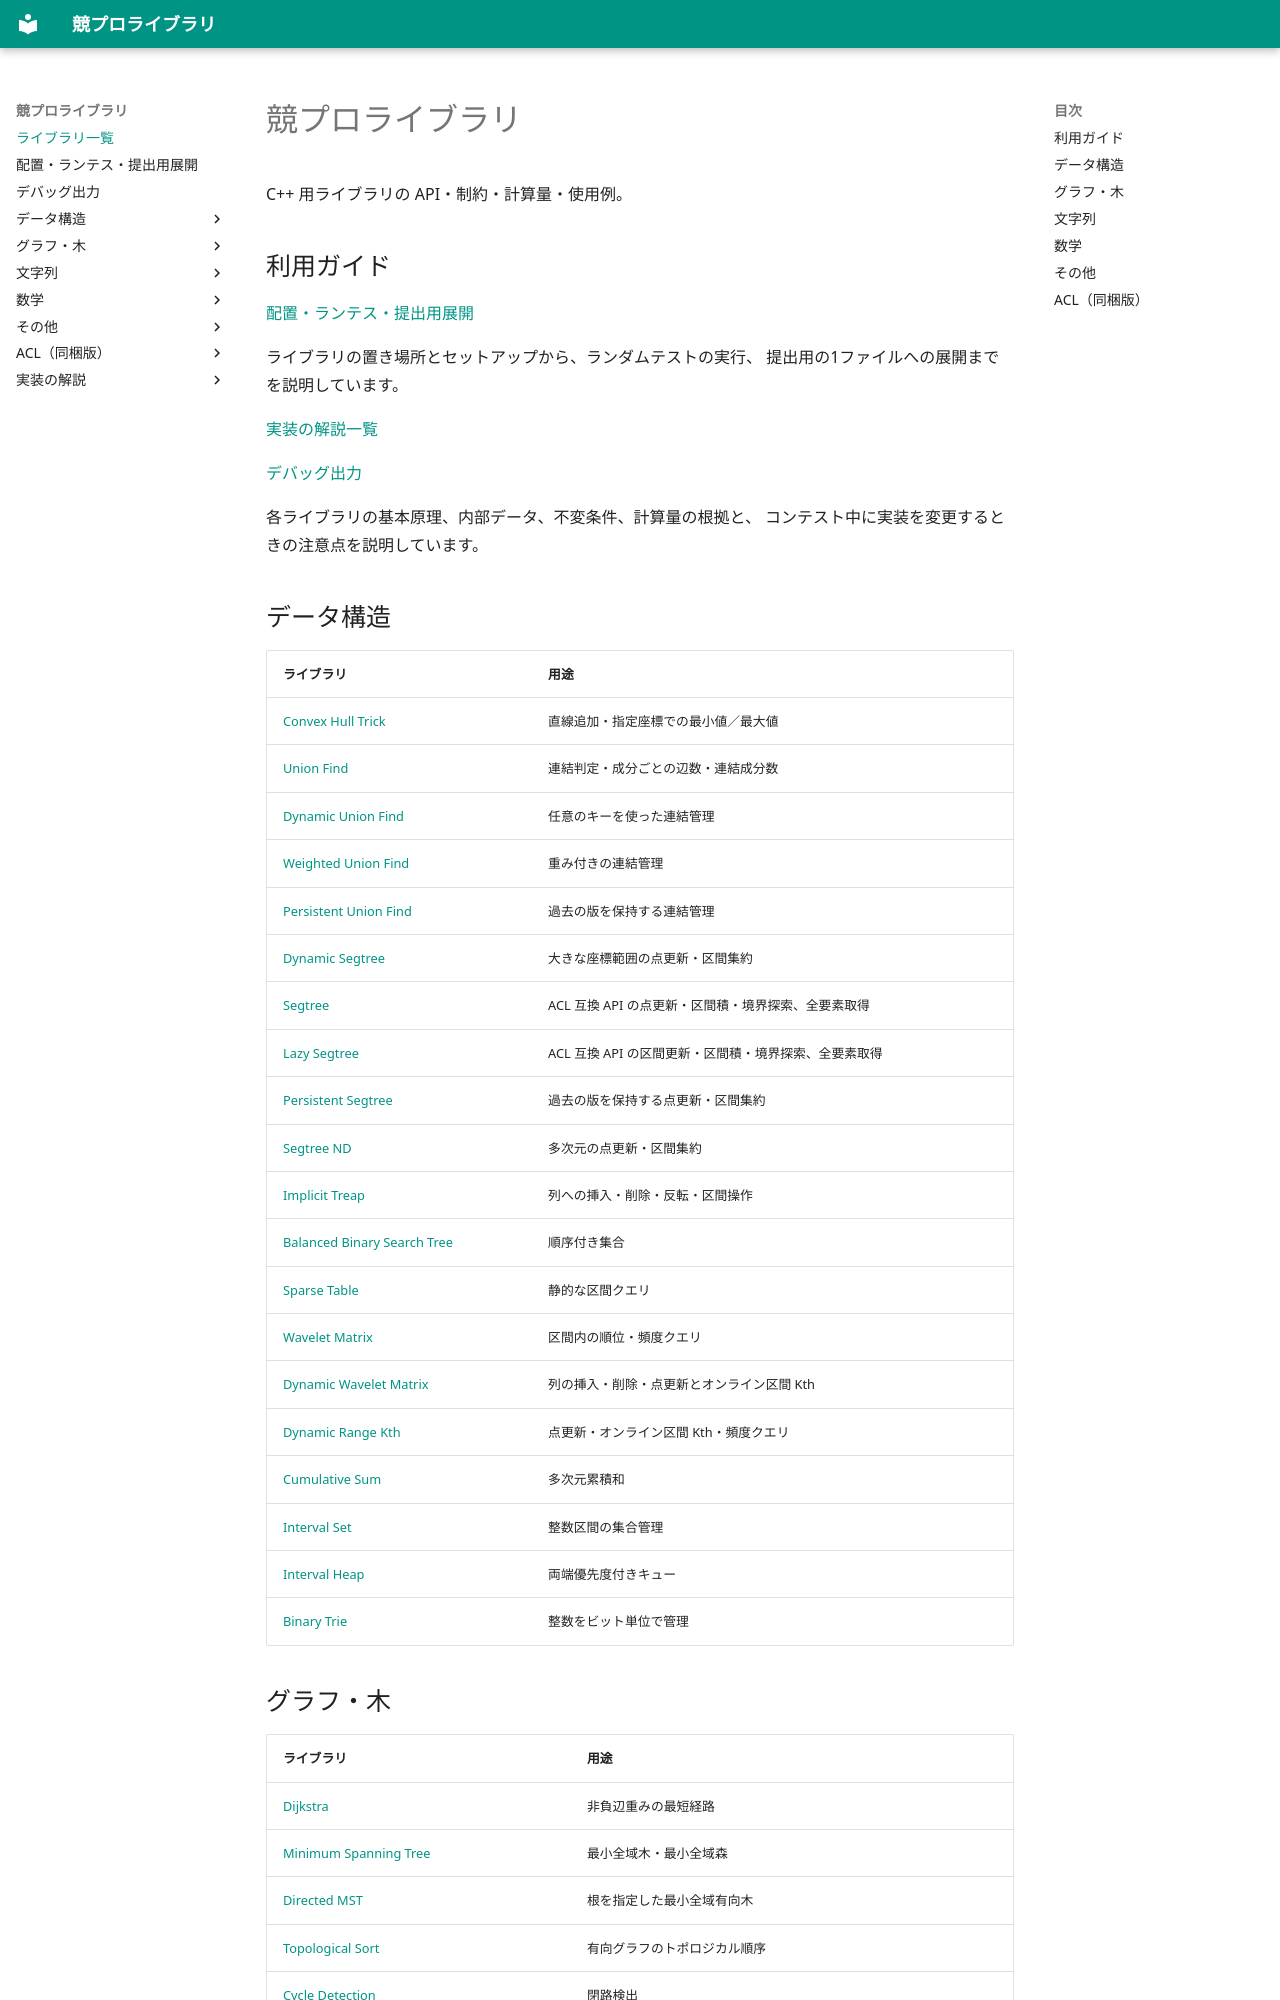

repository: sen469/kyopro-library · page: index.html · generator: mkdocs

# 競プロライブラリ

C++ 用ライブラリの API・制約・計算量・使用例。

## 利用ガイド

[配置・ランテス・提出用展開](usage.md)

ライブラリの置き場所とセットアップから、ランダムテストの実行、
提出用の1ファイルへの展開までを説明しています。

[実装の解説一覧](explanations/index.md)

[デバッグ出力](debug.md)

各ライブラリの基本原理、内部データ、不変条件、計算量の根拠と、
コンテスト中に実装を変更するときの注意点を説明しています。

## データ構造

| ライブラリ | 用途 |
| --- | --- |
| [Convex Hull Trick](convex_hull_trick.md) | 直線追加・指定座標での最小値／最大値 |
| [Union Find](union_find.md) | 連結判定・成分ごとの辺数・連結成分数 |
| [Dynamic Union Find](dynamic_union_find.md) | 任意のキーを使った連結管理 |
| [Weighted Union Find](weighted_union_find.md) | 重み付きの連結管理 |
| [Persistent Union Find](persistent_union_find.md) | 過去の版を保持する連結管理 |
| [Dynamic Segtree](dynamic_segtree.md) | 大きな座標範囲の点更新・区間集約 |
| [Segtree](segtree.md) | ACL 互換 API の点更新・区間積・境界探索、全要素取得 |
| [Lazy Segtree](lazy_segtree.md) | ACL 互換 API の区間更新・区間積・境界探索、全要素取得 |
| [Persistent Segtree](persistent_segtree.md) | 過去の版を保持する点更新・区間集約 |
| [Segtree ND](segtree_nd.md) | 多次元の点更新・区間集約 |
| [Implicit Treap](implicit_treap.md) | 列への挿入・削除・反転・区間操作 |
| [Balanced Binary Search Tree](balanced_binary_search_tree.md) | 順序付き集合 |
| [Sparse Table](sparse_table.md) | 静的な区間クエリ |
| [Wavelet Matrix](wavelet_matrix.md) | 区間内の順位・頻度クエリ |
| [Dynamic Wavelet Matrix](dynamic_wavelet_matrix.md) | 列の挿入・削除・点更新とオンライン区間 Kth |
| [Dynamic Range Kth](dynamic_range_kth.md) | 点更新・オンライン区間 Kth・頻度クエリ |
| [Cumulative Sum](cumulative_sum.md) | 多次元累積和 |
| [Interval Set](interval_set.md) | 整数区間の集合管理 |
| [Interval Heap](interval_heap.md) | 両端優先度付きキュー |
| [Binary Trie](binary_trie.md) | 整数をビット単位で管理 |
